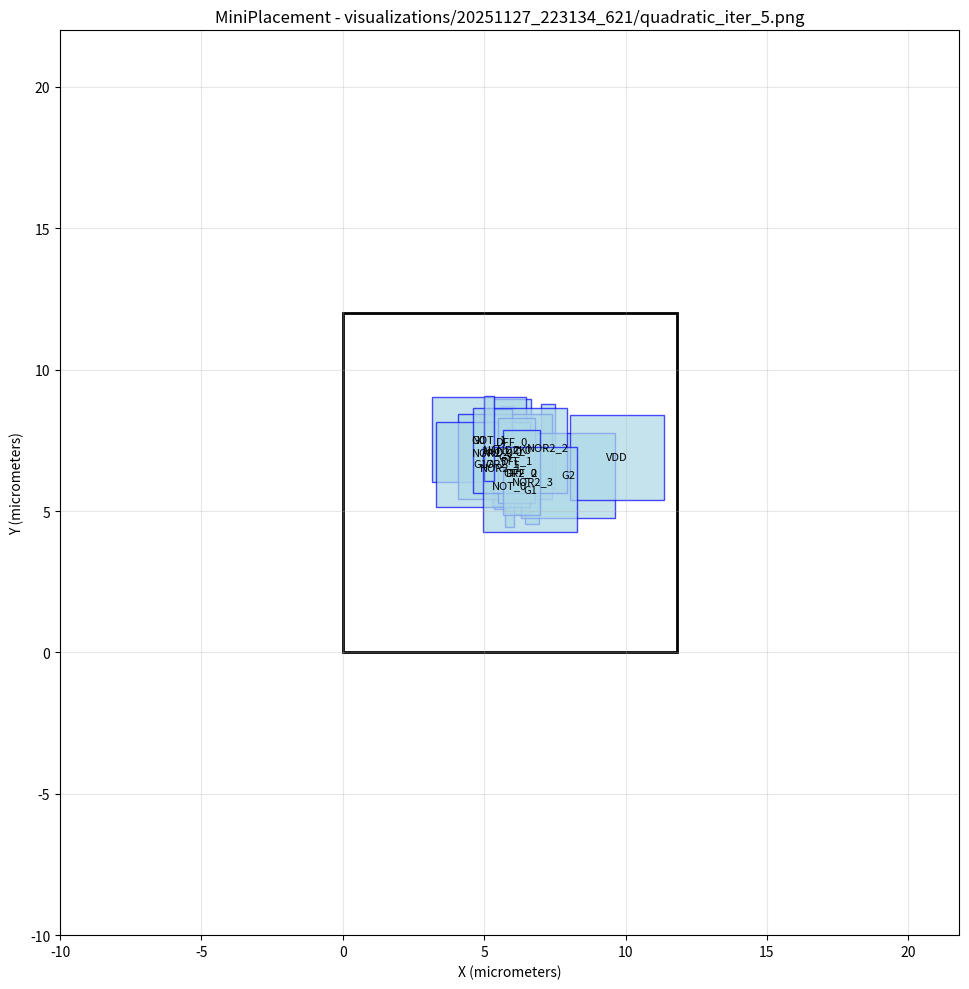

Python code for this plot: (Note: this script raises an exception after producing the figure.)
#!/usr/bin/env python3
import matplotlib.pyplot as plt
import matplotlib.patches as patches

# Create figure and axis
fig, ax = plt.subplots(1, 1, figsize=(12, 10))

# Draw core area boundary
core_rect = patches.Rectangle((0, 0), 11.8019, 12, linewidth=2, edgecolor='black', facecolor='none')
ax.add_patch(core_rect)

# Draw cells
cell_colors = []
# Cell: NOR2_3
cell_rect = patches.Rectangle((6.45259, 4.54082), 0.5, 3, linewidth=1, edgecolor='blue', facecolor='lightblue', alpha=0.7)
ax.add_patch(cell_rect)
ax.text(6.70259, 6.04082, 'NOR2_3', ha='center', va='center', fontsize=8)

# Cell: NOR2_2
cell_rect = patches.Rectangle((7.00617, 5.77414), 0.5, 3, linewidth=1, edgecolor='blue', facecolor='lightblue', alpha=0.7)
ax.add_patch(cell_rect)
ax.text(7.25617, 7.27414, 'NOR2_2', ha='center', va='center', fontsize=8)

# Cell: NOR2_1
cell_rect = patches.Rectangle((5.34474, 5.0694), 0.5, 3, linewidth=1, edgecolor='blue', facecolor='lightblue', alpha=0.7)
ax.add_patch(cell_rect)
ax.text(5.59474, 6.5694, 'NOR2_1', ha='center', va='center', fontsize=8)

# Cell: NOR2_0
cell_rect = patches.Rectangle((5.06246, 5.5894), 0.5, 3, linewidth=1, edgecolor='blue', facecolor='lightblue', alpha=0.7)
ax.add_patch(cell_rect)
ax.text(5.31246, 7.0894, 'NOR2_0', ha='center', va='center', fontsize=8)

# Cell: NAND2_0
cell_rect = patches.Rectangle((5.56603, 5.70364), 0.5, 3, linewidth=1, edgecolor='blue', facecolor='lightblue', alpha=0.7)
ax.add_patch(cell_rect)
ax.text(5.81603, 7.20364, 'NAND2_0', ha='center', va='center', fontsize=8)

# Cell: OR2_1
cell_rect = patches.Rectangle((5.2918, 5.17971), 0.666667, 3, linewidth=1, edgecolor='blue', facecolor='lightblue', alpha=0.7)
ax.add_patch(cell_rect)
ax.text(5.62513, 6.67971, 'OR2_1', ha='center', va='center', fontsize=8)

# Cell: OR2_0
cell_rect = patches.Rectangle((5.92632, 4.88023), 0.666667, 3, linewidth=1, edgecolor='blue', facecolor='lightblue', alpha=0.7)
ax.add_patch(cell_rect)
ax.text(6.25966, 6.38023, 'OR2_0', ha='center', va='center', fontsize=8)

# Cell: DFF_0
cell_rect = patches.Rectangle((5.31105, 5.96751), 1.33333, 3, linewidth=1, edgecolor='blue', facecolor='lightblue', alpha=0.7)
ax.add_patch(cell_rect)
ax.text(5.97772, 7.46751, 'DFF_0', ha='center', va='center', fontsize=8)

# Cell: NOT_0
cell_rect = patches.Rectangle((5.72774, 4.42204), 0.333333, 3, linewidth=1, edgecolor='blue', facecolor='lightblue', alpha=0.7)
ax.add_patch(cell_rect)
ax.text(5.89441, 5.92204, 'NOT_0', ha='center', va='center', fontsize=8)

# Cell: G0
cell_rect = patches.Rectangle((3.1393, 6.02772), 3.33333, 3, linewidth=1, edgecolor='blue', facecolor='lightblue', alpha=0.7)
ax.add_patch(cell_rect)
ax.text(4.80597, 7.52772, 'G0', ha='center', va='center', fontsize=8)

# Cell: G3
cell_rect = patches.Rectangle((4.06812, 5.4137), 3.33333, 3, linewidth=1, edgecolor='blue', facecolor='lightblue', alpha=0.7)
ax.add_patch(cell_rect)
ax.text(5.73479, 6.9137, 'G3', ha='center', va='center', fontsize=8)

# Cell: G2
cell_rect = patches.Rectangle((6.30616, 4.76189), 3.33333, 3, linewidth=1, edgecolor='blue', facecolor='lightblue', alpha=0.7)
ax.add_patch(cell_rect)
ax.text(7.97283, 6.26189, 'G2', ha='center', va='center', fontsize=8)

# Cell: G17
cell_rect = patches.Rectangle((3.29962, 5.15786), 3.33333, 3, linewidth=1, edgecolor='blue', facecolor='lightblue', alpha=0.7)
ax.add_patch(cell_rect)
ax.text(4.96629, 6.65786, 'G17', ha='center', va='center', fontsize=8)

# Cell: AND2_0
cell_rect = patches.Rectangle((5.31585, 5.62506), 0.666667, 3, linewidth=1, edgecolor='blue', facecolor='lightblue', alpha=0.7)
ax.add_patch(cell_rect)
ax.text(5.64919, 7.12506, 'AND2_0', ha='center', va='center', fontsize=8)

# Cell: DFF_1
cell_rect = patches.Rectangle((5.47745, 5.28927), 1.33333, 3, linewidth=1, edgecolor='blue', facecolor='lightblue', alpha=0.7)
ax.add_patch(cell_rect)
ax.text(6.14412, 6.78927, 'DFF_1', ha='center', va='center', fontsize=8)

# Cell: VDD
cell_rect = patches.Rectangle((8.02895, 5.40599), 3.33333, 3, linewidth=1, edgecolor='blue', facecolor='lightblue', alpha=0.7)
ax.add_patch(cell_rect)
ax.text(9.69561, 6.90599, 'VDD', ha='center', va='center', fontsize=8)

# Cell: CK
cell_rect = patches.Rectangle((4.59144, 5.64168), 3.33333, 3, linewidth=1, edgecolor='blue', facecolor='lightblue', alpha=0.7)
ax.add_patch(cell_rect)
ax.text(6.2581, 7.14168, 'CK', ha='center', va='center', fontsize=8)

# Cell: DFF_2
cell_rect = patches.Rectangle((5.6557, 4.86564), 1.33333, 3, linewidth=1, edgecolor='blue', facecolor='lightblue', alpha=0.7)
ax.add_patch(cell_rect)
ax.text(6.32237, 6.36564, 'DFF_2', ha='center', va='center', fontsize=8)

# Cell: G1
cell_rect = patches.Rectangle((4.95998, 4.25953), 3.33333, 3, linewidth=1, edgecolor='blue', facecolor='lightblue', alpha=0.7)
ax.add_patch(cell_rect)
ax.text(6.62665, 5.75953, 'G1', ha='center', va='center', fontsize=8)

# Cell: NOT_1
cell_rect = patches.Rectangle((5.0096, 6.06006), 0.333333, 3, linewidth=1, edgecolor='blue', facecolor='lightblue', alpha=0.7)
ax.add_patch(cell_rect)
ax.text(5.17627, 7.56006, 'NOT_1', ha='center', va='center', fontsize=8)

# Draw nets as fly-lines
net_colors = []
# Set plot properties
ax.set_aspect('equal')
ax.set_xlim(-10, 21.8019)
ax.set_ylim(-10, 22)
ax.set_xlabel('X (micrometers)')
ax.set_ylabel('Y (micrometers)')
ax.set_title('MiniPlacement - visualizations/20251127_223134_621/quadratic_iter_5.png')
ax.grid(True, alpha=0.3)

# Save the plot
plt.tight_layout()
plt.savefig('visualizations/20251127_223134_621/quadratic_iter_5.png', dpi=150, bbox_inches='tight')
plt.close()

print("Plot saved as: visualizations/20251127_223134_621/quadratic_iter_5.png")
